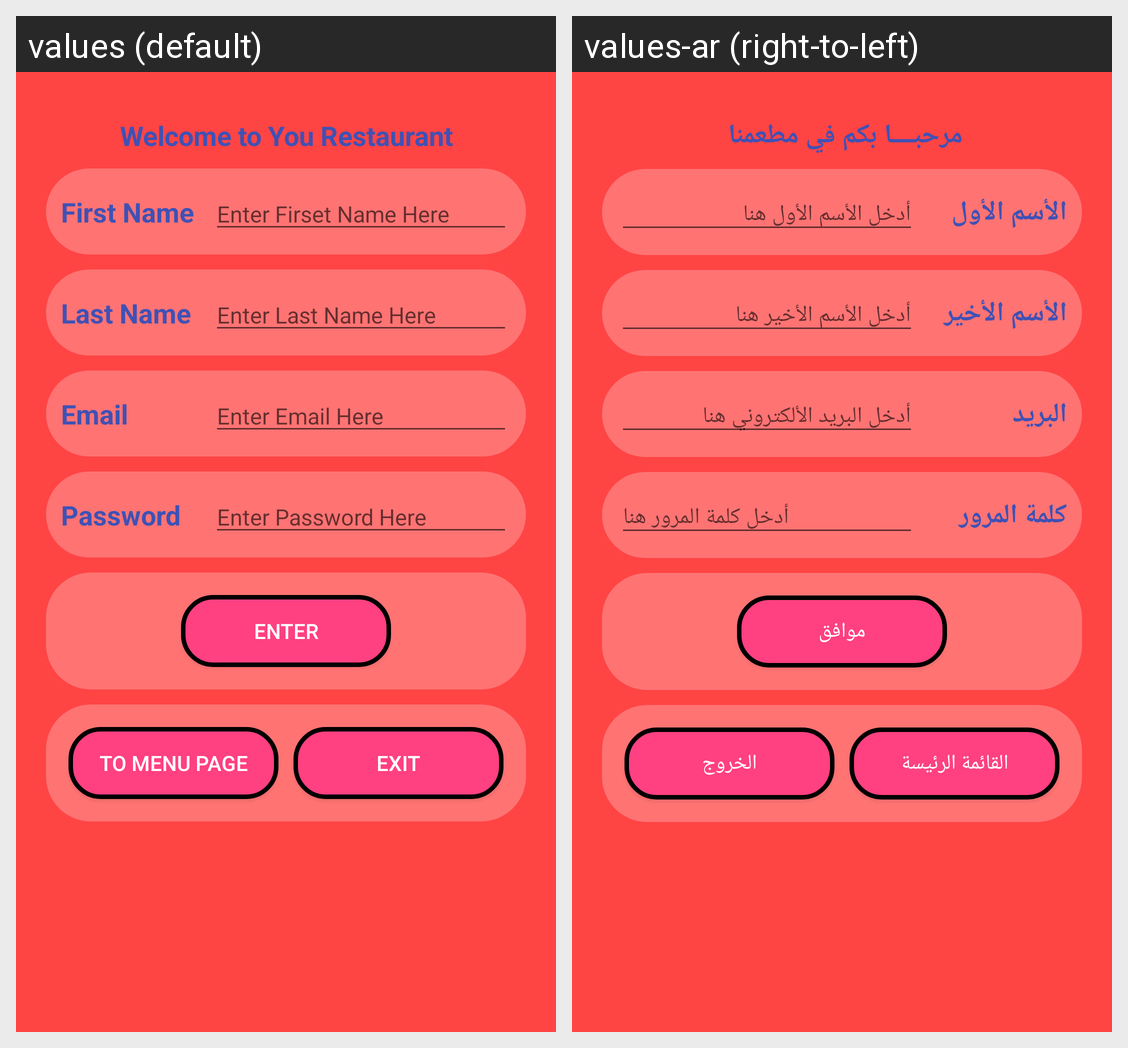

Translations of the strings shown on this Android screen, per locale in the grid:
Android screen res/layout/activity_main3.xml rendered under 2 locales, left to right: values (default), values-ar (right-to-left). Device: Nexus 5 (rendered at 1080×1920; each locale shown at half size, 540×960, under a caption strip naming it); theme AppTheme.
Strings drawn on this screen, with the default value and each locale's value (text and hints the layout hard-codes, and strings that could not be matched under every locale, appear in the picture but are not listed):

Welcome
  values: Welcome to You Restaurant
  values-ar: مرحبــــا بكم في مطعمنا 

FirstName
  values: First Name
  values-ar: الأسم الأول

EdiFirstName
  values: Enter Firset Name Here
  values-ar: أدخل الأسم الأول هنا

LastName
  values: Last Name
  values-ar: الأسم الأخير

EdiLastName
  values: Enter Last Name Here
  values-ar: أدخل الأسم الأخير هنا

Email
  values: Email
  values-ar: البريد

EdiEmail
  values: Enter Email Here
  values-ar: أدخل البريد الألكتروني هنا

Password
  values: Password
  values-ar: كلمة المرور

EdiPassowrd
  values: Enter Password Here
  values-ar: أدخل كلمة المرور هنا

Enter
  values: Enter
  values-ar: موافق

ToMenuPage
  values: To Menu Page
  values-ar: القائمة الرئيسة

Exit
  values: Exit
  values-ar: الخروج
